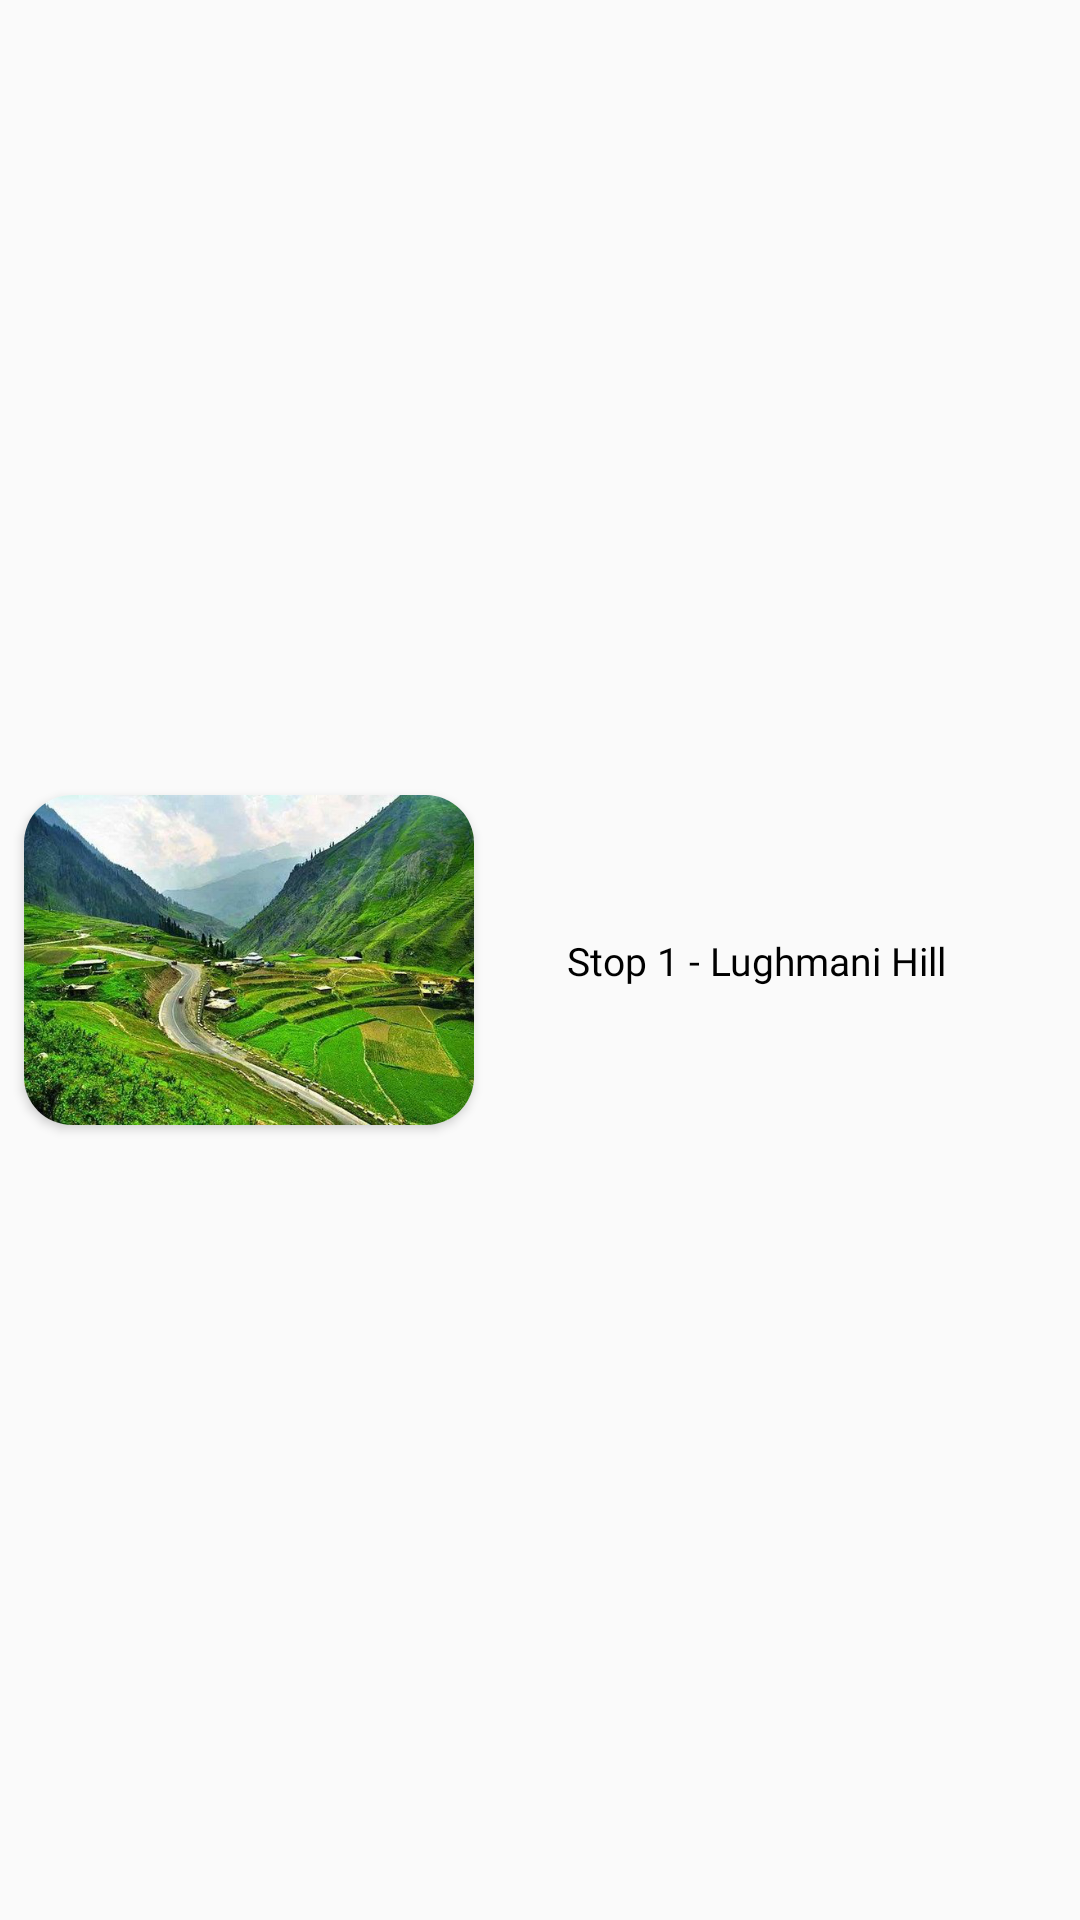

Here is an Android app screen rendered from its layout file. Give the layout XML and the strings, colors and styles it references.
<!-- AndroidManifest.xml: application theme Theme.TravelSmart -->
<!-- res/layout/location_card.xml -->
<?xml version="1.0" encoding="utf-8"?>
<androidx.constraintlayout.widget.ConstraintLayout xmlns:android="http://schemas.android.com/apk/res/android"
    xmlns:app="http://schemas.android.com/apk/res-auto"
    android:layout_width="match_parent"
    android:layout_marginTop="20dp"
    android:layout_marginBottom="20dp"
    android:layout_height="130dp"
    android:background="@drawable/bg_white_c"
    app:elevation="2dp">

    <androidx.cardview.widget.CardView
        android:id="@+id/cardView"
        android:layout_width="150dp"
        android:layout_height="110dp"
        android:layout_margin="8dp"
        app:cardCornerRadius="16dp"
        app:layout_constraintBottom_toBottomOf="parent"
        app:layout_constraintStart_toStartOf="parent"
        app:layout_constraintTop_toTopOf="parent">

        <ImageView
            android:id="@+id/img_plan"
            android:layout_width="match_parent"
            android:layout_height="match_parent"
            android:scaleType="fitXY"
            android:src="@drawable/naran" />

    </androidx.cardview.widget.CardView>

    <LinearLayout
        android:layout_width="wrap_content"
        android:layout_height="wrap_content"
        app:layout_constraintBottom_toBottomOf="parent"
        app:layout_constraintEnd_toEndOf="parent"
        app:layout_constraintStart_toEndOf="@+id/cardView"
        app:layout_constraintTop_toTopOf="parent"
        android:orientation="vertical">

    <TextView
        android:id="@+id/title"
        android:layout_width="140dp"
        android:layout_height="wrap_content"
        android:fontFamily="@font/poppins_semi_bold"
        android:text="Stop 1 - Lughmani Hill"
        android:textColor="@color/black"
        android:textSize="13sp" />










    </LinearLayout>

</androidx.constraintlayout.widget.ConstraintLayout>
<!-- resources referenced by this layout -->
<resources>
  <color name="black">#FF000000</color>
  <!-- drawable naran: png bitmap (drawable-v24, 475932 bytes) -->
  <style name="Theme.TravelSmart" parent="Theme.AppCompat.Light.NoActionBar">
          
          <item name="colorPrimary">@color/purple_500</item>
          <item name="colorPrimaryVariant">@color/dark_green</item>
          <item name="colorOnPrimary">@color/trans_black</item>
          
          <item name="colorSecondary">@color/teal_200</item>
          <item name="colorSecondaryVariant">@color/teal_700</item>
          <item name="colorOnSecondary">@color/black</item>
          <item name="android:statusBarColor">@color/dark_green</item>
      </style>
  <color name="purple_500">#FF6200EE</color>
  <color name="dark_green">#00A79D</color>
  <color name="trans_black">#80000000</color>
  <color name="teal_200">#80B5E5E3</color>
  <color name="teal_700">#FF018786</color>
</resources>
